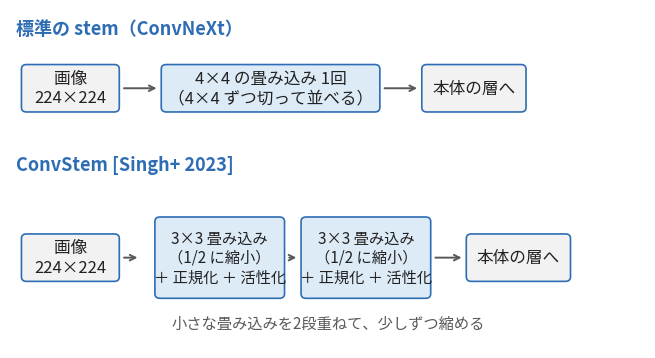

Python code for this plot:
import matplotlib; matplotlib.use("Agg")
import matplotlib.pyplot as plt
from matplotlib.patches import FancyBboxPatch
from matplotlib import font_manager
f="/usr/share/fonts/opentype/noto/NotoSansCJK-Regular.ttc"
font_manager.fontManager.addfont(f); plt.rcParams["font.family"]="Noto Sans CJK JP"
fig,ax=plt.subplots(figsize=(8.2,4.4),dpi=200); ax.set_xlim(0,10); ax.set_ylim(0,6); ax.axis("off")
B="#2E6DB4"; T="#DDEBF7"; G="#F2F2F2"; K="#222222"
def box(x,y,w,h,txt,fc,fs=12):
    ax.add_patch(FancyBboxPatch((x,y),w,h,boxstyle="round,pad=0.02,rounding_size=0.08",fc=fc,ec=B,lw=1.2))
    ax.text(x+w/2,y+h/2,txt,ha="center",va="center",fontsize=fs,color=K)
def arrow(x1,x2,y): ax.annotate("",xy=(x2,y),xytext=(x1,y),arrowprops=dict(arrowstyle="->",color="#595959",lw=1.4))
ax.text(0.1,5.55,"標準の stem（ConvNeXt）",fontsize=13,fontweight="bold",color=B)
box(0.2,4.2,1.5,0.8,"画像\n224×224",G); arrow(1.75,2.35,4.6)
box(2.4,4.2,3.4,0.8,"4×4 の畳み込み 1回\n（4×4 ずつ切って並べる）",T); arrow(5.85,6.45,4.6)
box(6.5,4.2,1.6,0.8,"本体の層へ",G)
ax.text(0.1,3.15,"ConvStem [Singh+ 2023]",fontsize=13,fontweight="bold",color=B)
box(0.2,1.2,1.5,0.8,"画像\n224×224",G); arrow(1.75,2.05,1.6)
for i,x in enumerate([2.3,4.6]):
    box(x,0.9,2.0,1.4,"3×3 畳み込み\n（1/2 に縮小）\n＋ 正規化 ＋ 活性化",T,fs=11)
    if i<1: arrow(x+2.05,x+2.25,1.6)
arrow(6.65,7.15,1.6); box(7.2,1.2,1.6,0.8,"本体の層へ",G)
ax.text(5.0,0.35,"小さな畳み込みを2段重ねて、少しずつ縮める",ha="center",fontsize=11,color="#595959")
plt.savefig("fig_stem.png",bbox_inches="tight",facecolor="white"); print("ok")
